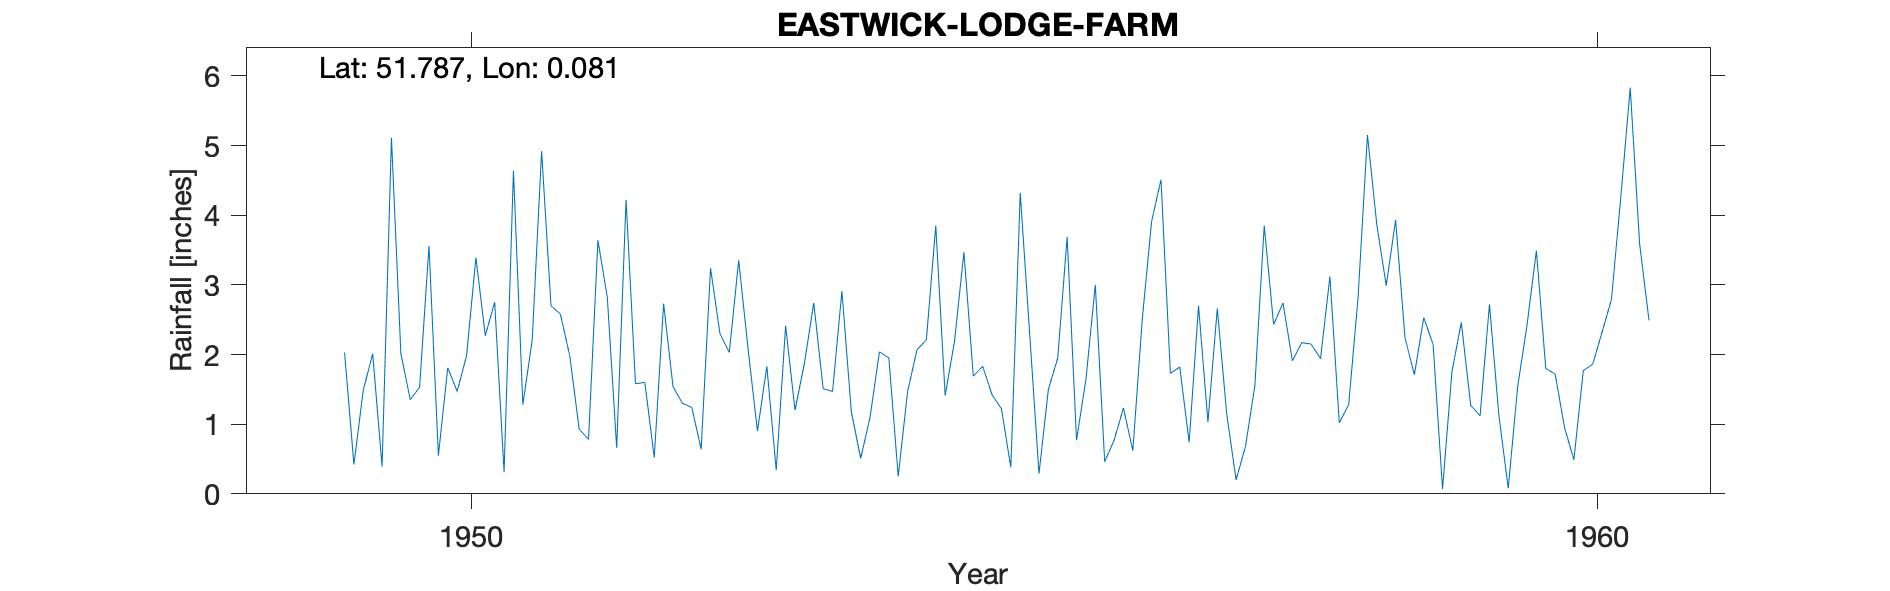

Values plotted in this chart, from the file beside it:
EASTWICK-LODGE-FARM, , , , , , , , , , , , , , , , , , , , , , , 
Grid ref, TL4362211904, Long, 0.08087, Lat, 51.79, Elevation, 160, ft, , , , , , , , , , , , , , , 
Station no, 949/4, , , , , , , , , , , , , , , , , , , , , , 
, 1941, 1942, 1943, 1944, 1945, 1946, 1947, 1948, 1949, 1950, 1951, 1952, 1953, 1954, 1955, 1956, 1957, 1958, 1959, 1960, , , 
January, , , , , , , , , , 1.53, 2.21, 1.6, 0.9, 1.1, 1.83, 3, 1.03, 1.94, 2.14, 1.8, , , 
February, , , , , , , , , , 3.56, 4.92, 0.52, 1.83, 2.04, 1.42, 0.46, 2.66, 3.12, 0.07, 1.72, , , 
March, , , , , , , , , , 0.55, 2.7, 2.73, 0.34, 1.95, 1.22, 0.77, 1.15, 1.02, 1.75, 0.95, , , 
April, , , , , , , , , , 1.81, 2.58, 1.54, 2.41, 0.25, 0.38, 1.23, 0.2, 1.28, 2.46, 0.49, , , 
May, , , , , , , , , 2.03, 1.47, 1.98, 1.3, 1.2, 1.47, 4.32, 0.62, 0.68, 2.82, 1.27, 1.77, , , 
June, , , , , , , , , 0.42, 1.98, 0.93, 1.24, 1.87, 2.07, 2.31, 2.5, 1.55, 5.15, 1.12, 1.86, , , 
July, , , , , , , , , 1.49, 3.39, 0.78, 0.64, 2.74, 2.21, 0.29, 3.91, 3.85, 3.86, 2.72, 2.32, , , 
August, , , , , , , , , 2.01, 2.27, 3.64, 3.24, 1.51, 3.85, 1.5, 4.51, 2.43, 2.99, 1.13, 2.79, , , 
September, , , , , , , , , 0.39, 2.75, 2.82, 2.3, 1.47, 1.41, 1.95, 1.73, 2.74, 3.93, 0.08, 4.27, , , 
October, , , , , , , , , 5.11, 0.31, 0.66, 2.03, 2.91, 2.19, 3.69, 1.82, 1.91, 2.24, 1.53, 5.83, , , 
November, , , , , , , , , 2.02, 4.64, 4.22, 3.35, 1.18, 3.47, 0.77, 0.74, 2.17, 1.71, 2.42, 3.59, , , 
December, , , , , , , , , 1.35, 1.28, 1.58, 2.08, 0.51, 1.69, 1.64, 2.7, 2.15, 2.53, 3.49, 2.49, , , 
Total, , , , , , , , , , 25.54, 29.02, 22.57, 18.87, 23.7, 21.32, 23.99, 22.52, 32.59, 20.18, 29.88, , , 
